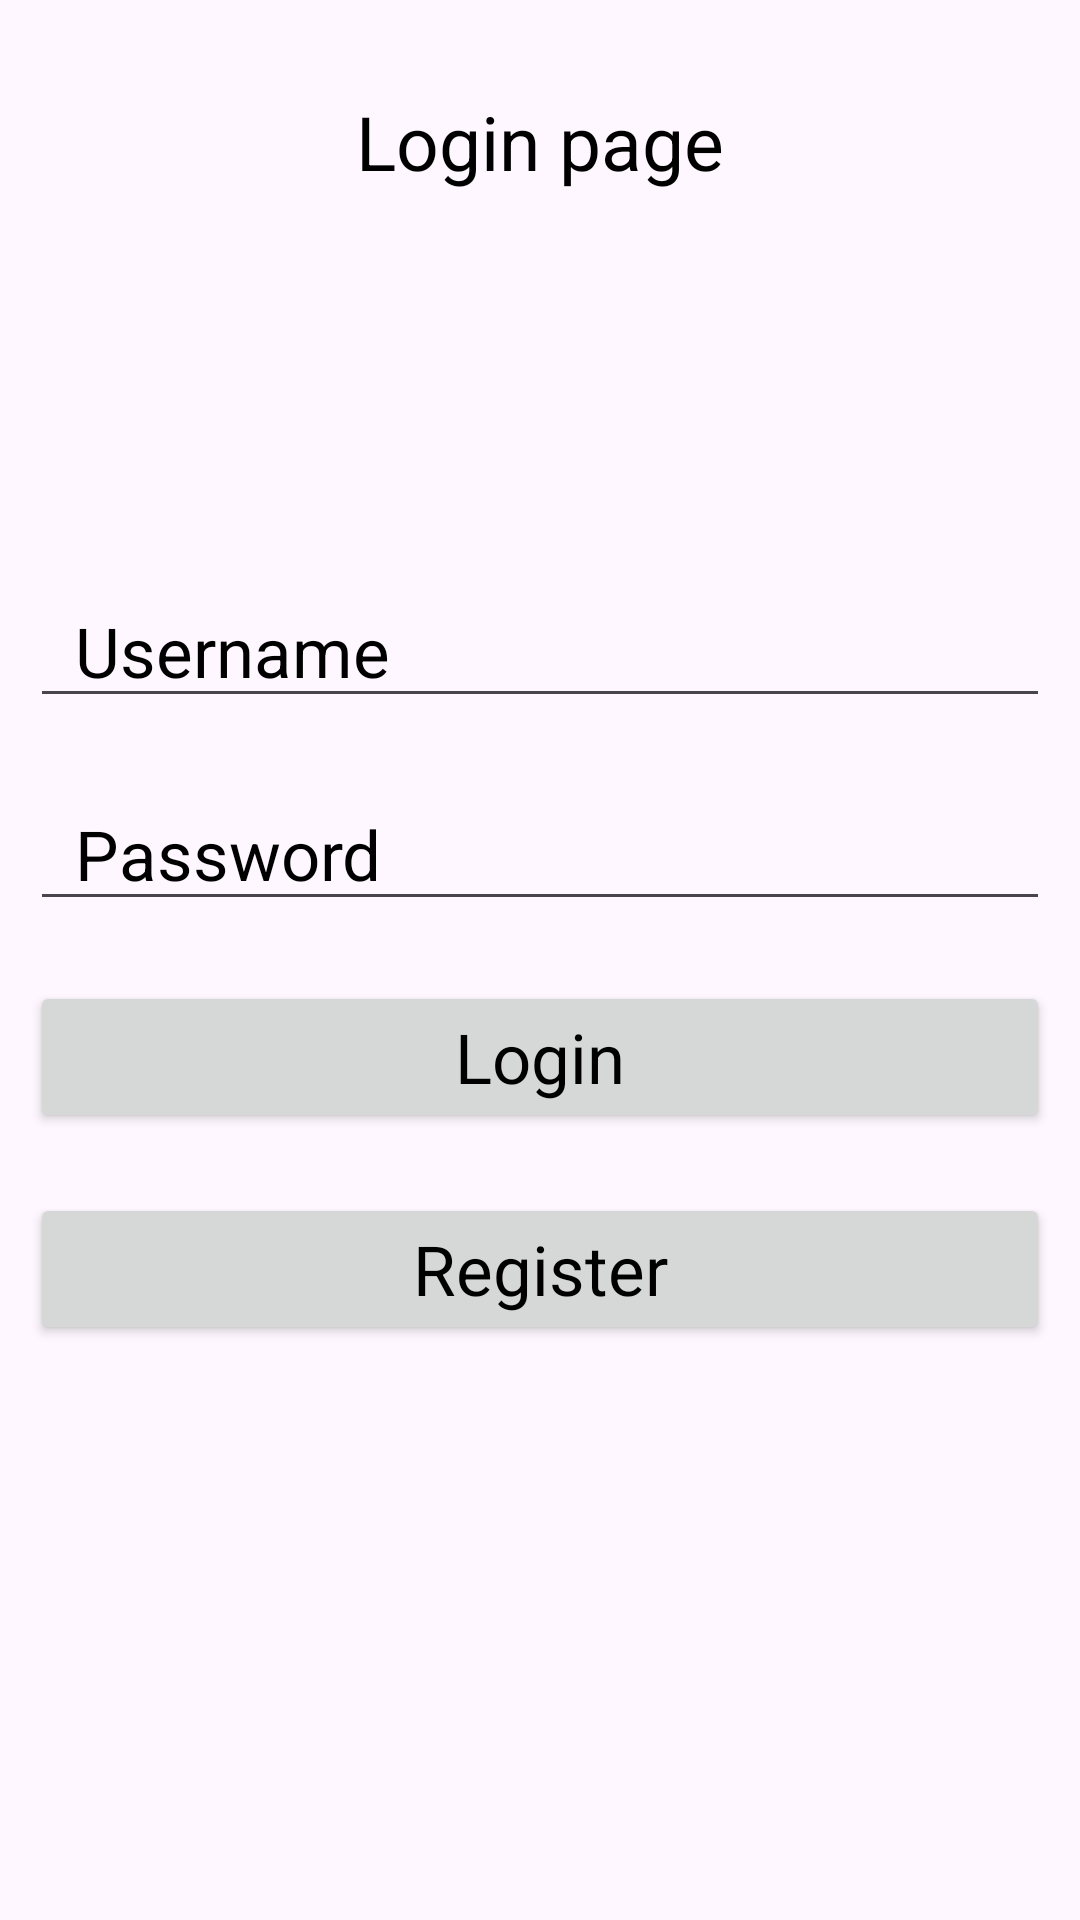

The Android layout XML behind this screen, and the referenced resources:
<!-- AndroidManifest.xml: application theme Theme.Authentication_With_SQLiteDataBase -->
<!-- res/layout/activity_login.xml -->
<?xml version="1.0" encoding="utf-8"?>
<layout
    xmlns:android="http://schemas.android.com/apk/res/android"
    xmlns:app="http://schemas.android.com/apk/res-auto"
    xmlns:tools="http://schemas.android.com/tools">
    <androidx.constraintlayout.widget.ConstraintLayout
        android:id="@+id/main"
        android:layout_width="match_parent"
        android:layout_height="match_parent"
        tools:context=".Activity.LoginActivity">
        <androidx.appcompat.widget.AppCompatTextView
            android:layout_width="match_parent"
            android:layout_height="wrap_content"
            app:layout_constraintTop_toTopOf="parent"
            app:layout_constraintBottom_toBottomOf="parent"
            app:layout_constraintRight_toRightOf="parent"
            app:layout_constraintLeft_toLeftOf="parent"
            app:layout_constraintVertical_bias="0.05"
            android:textAppearance="@color/black"
            android:textSize="25sp"
            android:textColor="@color/black"
            android:textColorHint="@color/black"
            android:text="Login page"
            android:textAlignment="center">
        </androidx.appcompat.widget.AppCompatTextView>

        <androidx.appcompat.widget.LinearLayoutCompat
            android:layout_width="match_parent"
            android:layout_height="wrap_content"
            app:layout_constraintTop_toTopOf="parent"
            app:layout_constraintBottom_toBottomOf="parent"
            app:layout_constraintRight_toRightOf="parent"
            app:layout_constraintLeft_toLeftOf="parent"
            app:layout_constraintVertical_bias="0.5"
            android:orientation="vertical">
            <androidx.appcompat.widget.AppCompatEditText
                android:id="@+id/loginUsername"
                android:layout_width="match_parent"
                android:layout_height="0dp"
                android:layout_weight="1"
                android:layout_margin="10dp"
                android:textAppearance="@color/black"
                android:textSize="23sp"
                android:textColor="@color/black"
                android:textColorHint="@color/black"
                android:hint="Username"
                android:paddingStart="15dp">
            </androidx.appcompat.widget.AppCompatEditText>
            <androidx.appcompat.widget.AppCompatEditText
                android:id="@+id/loginPassword"
                android:layout_width="match_parent"
                android:layout_height="0dp"
                android:layout_weight="1"
                android:layout_margin="10dp"
                android:textAppearance="@color/black"
                android:textSize="23sp"
                android:textColor="@color/black"
                android:textColorHint="@color/black"
                android:hint="Password"
                android:paddingStart="15dp">
            </androidx.appcompat.widget.AppCompatEditText>
            <androidx.appcompat.widget.AppCompatButton
                android:id="@+id/LoginButton"
                android:layout_width="match_parent"
                android:layout_height="wrap_content"
                android:layout_margin="10dp"
                android:text="Login"
                android:textColor="@color/black"
                android:textSize="23sp"
                android:textAlignment="center"
                android:textAppearance="@color/black">
            </androidx.appcompat.widget.AppCompatButton>
            <androidx.appcompat.widget.AppCompatButton
                android:id="@+id/registerButton"
                android:layout_width="match_parent"
                android:layout_height="wrap_content"
                android:layout_margin="10dp"
                android:text="Register"
                android:textColor="@color/black"
                android:textSize="23sp"
                android:textAlignment="center"
                android:textAppearance="@color/black">
            </androidx.appcompat.widget.AppCompatButton>
        </androidx.appcompat.widget.LinearLayoutCompat>
    </androidx.constraintlayout.widget.ConstraintLayout>
</layout>
<!-- resources referenced by this layout -->
<resources>
  <style name="Theme.Authentication_With_SQLiteDataBase" parent="Base.Theme.Authentication_With_SQLiteDataBase" />
  <style name="Base.Theme.Authentication_With_SQLiteDataBase" parent="Theme.Material3.DayNight.NoActionBar">
          
          
      </style>
  <!-- not gathered from this repository: default colours our renderer supplied (Android Studio template values) -->
  <color name="black">#FF000000</color>
</resources>
